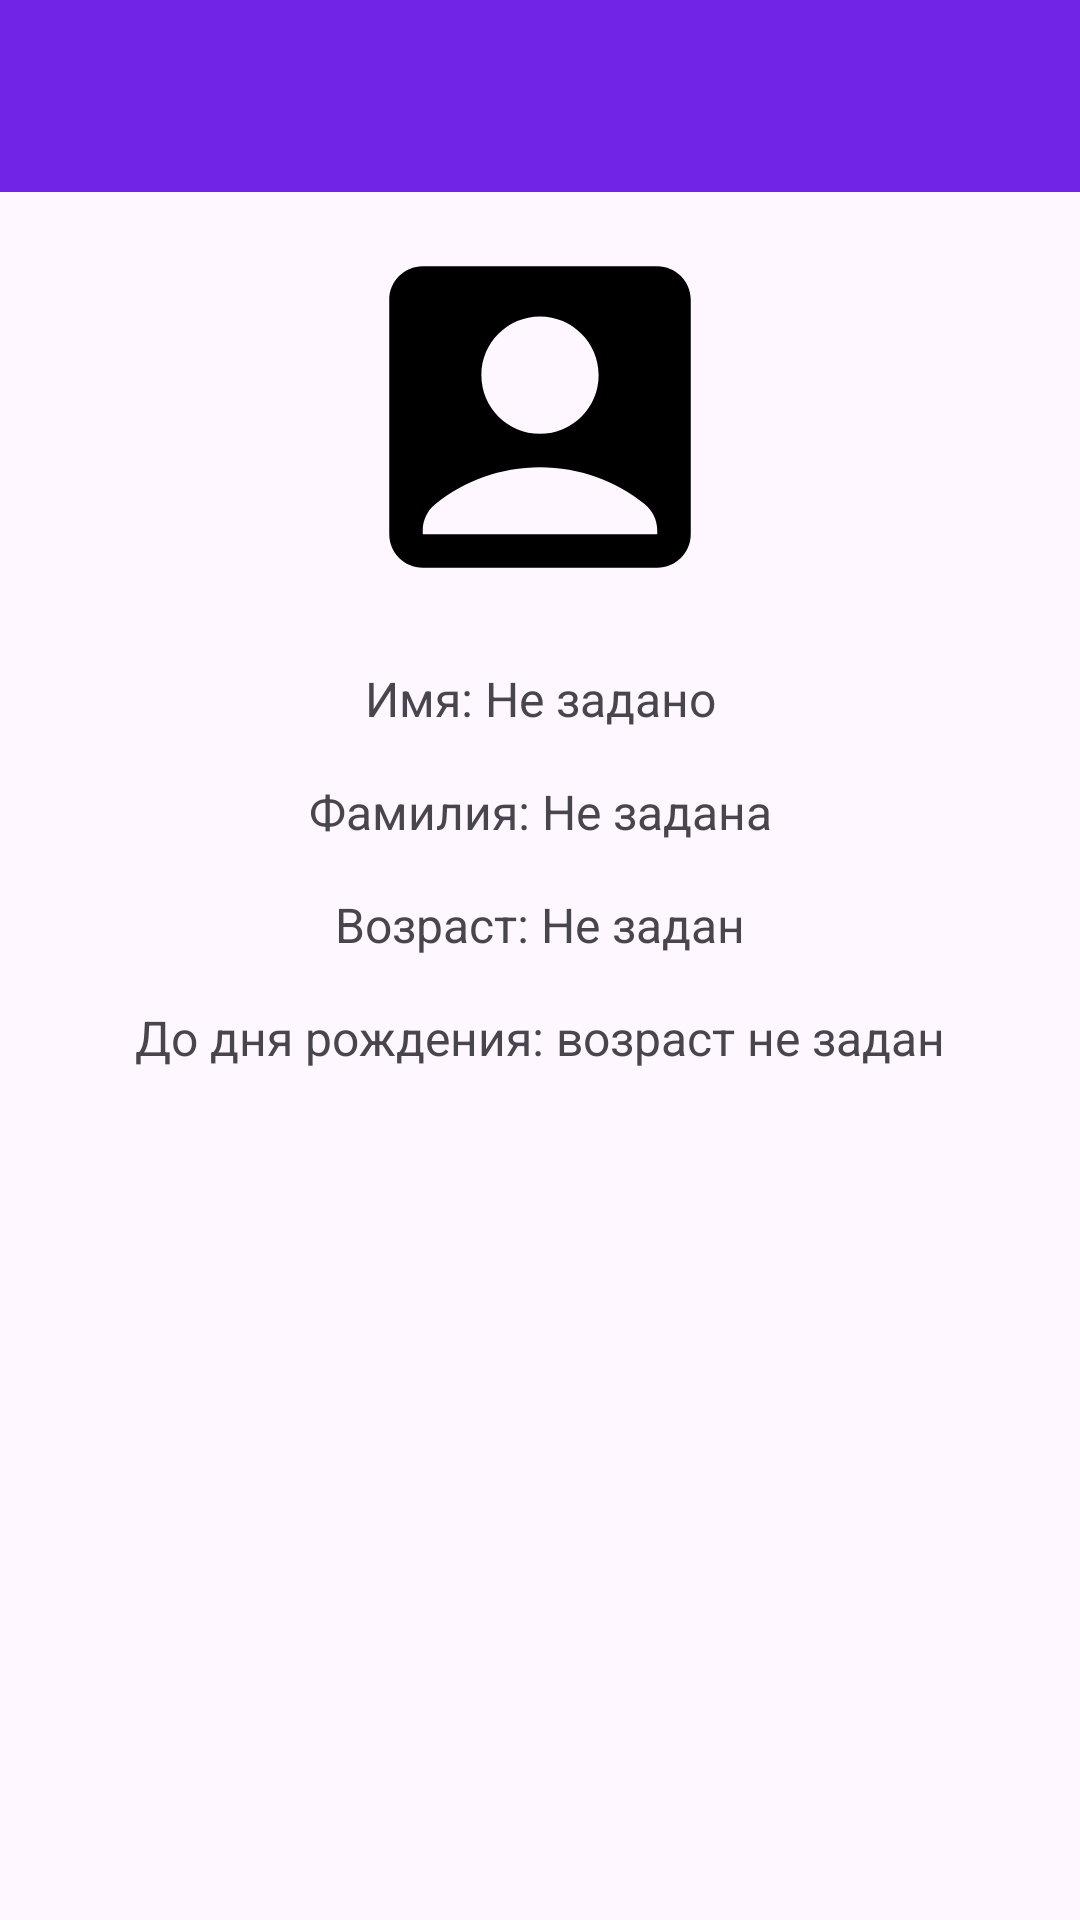

Write the Android layout XML for this screen, with the resource values it uses.
<!-- AndroidManifest.xml: application theme Theme.Urban_Module12_DateTime -->
<!-- res/layout/activity_result.xml -->
<?xml version="1.0" encoding="utf-8"?>
<androidx.constraintlayout.widget.ConstraintLayout xmlns:android="http://schemas.android.com/apk/res/android"
    xmlns:app="http://schemas.android.com/apk/res-auto"
    xmlns:tools="http://schemas.android.com/tools"
    android:id="@+id/main"
    android:layout_width="match_parent"
    android:layout_height="match_parent"
    tools:context=".ResultActivity">

    <androidx.appcompat.widget.Toolbar
        android:id="@+id/toolbar"
        android:layout_width="match_parent"
        android:layout_height="wrap_content"
        android:background="@color/toolbar"
        app:layout_constraintEnd_toEndOf="parent"
        app:layout_constraintStart_toStartOf="parent"
        app:layout_constraintTop_toTopOf="parent" />

    <ImageView
        android:id="@+id/resultPictureIV"
        android:layout_width="150dp"
        android:layout_height="150dp"
        android:padding="8dp"
        android:scaleType="centerInside"
        android:src="@drawable/ic_account_box"
        app:layout_constraintEnd_toEndOf="parent"
        app:layout_constraintStart_toStartOf="parent"
        app:layout_constraintTop_toBottomOf="@+id/toolbar" />

    <TextView
        android:id="@+id/nameTV"
        android:layout_width="wrap_content"
        android:layout_height="wrap_content"
        android:text="@string/name_is_empty"
        android:textSize="16sp"
        android:padding="8dp"
        app:layout_constraintEnd_toEndOf="parent"
        app:layout_constraintStart_toStartOf="parent"
        app:layout_constraintTop_toBottomOf="@+id/resultPictureIV" />

    <TextView
        android:id="@+id/surnameTV"
        android:layout_width="wrap_content"
        android:layout_height="wrap_content"
        android:text="@string/surname_is_empty"
        android:textSize="16sp"
        android:padding="8dp"
        app:layout_constraintEnd_toEndOf="parent"
        app:layout_constraintStart_toStartOf="parent"
        app:layout_constraintTop_toBottomOf="@+id/nameTV" />

    <TextView
        android:id="@+id/ageTV"
        android:layout_width="wrap_content"
        android:layout_height="wrap_content"
        android:text="@string/age_is_empty"
        android:textSize="16sp"
        android:padding="8dp"
        app:layout_constraintEnd_toEndOf="parent"
        app:layout_constraintStart_toStartOf="parent"
        app:layout_constraintTop_toBottomOf="@+id/surnameTV" />

    <TextView
        android:id="@+id/timeUntilBirthdayTV"
        android:layout_width="wrap_content"
        android:layout_height="wrap_content"
        android:text="@string/time_before_birthday_is_empty"
        android:textSize="16sp"
        android:padding="8dp"
        app:layout_constraintEnd_toEndOf="parent"
        app:layout_constraintStart_toStartOf="parent"
        app:layout_constraintTop_toBottomOf="@+id/ageTV" />
</androidx.constraintlayout.widget.ConstraintLayout>
<!-- resources referenced by this layout -->
<resources>
  <color name="toolbar">#7024E6</color>
  <!-- drawable ic_account_box (drawable) -->
  <vector xmlns:android="http://schemas.android.com/apk/res/android" android:height="150dp" android:tint="#000000" android:viewportHeight="24" android:viewportWidth="24" android:width="150dp">
        
      <path android:fillColor="@android:color/white" android:pathData="M19,3H5C3.9,3 3,3.9 3,5v14c0,1.1 0.9,2 2,2h14c1.1,0 2,-0.9 2,-2V5C21,3.9 20.1,3 19,3zM12,6c1.93,0 3.5,1.57 3.5,3.5c0,1.93 -1.57,3.5 -3.5,3.5s-3.5,-1.57 -3.5,-3.5C8.5,7.57 10.07,6 12,6zM19,19H5v-0.23c0,-0.62 0.28,-1.2 0.76,-1.58C7.47,15.82 9.64,15 12,15s4.53,0.82 6.24,2.19c0.48,0.38 0.76,0.97 0.76,1.58V19z"/>
      
  </vector>
  <string name="age_is_empty">Возраст: Не задан</string>
  <string name="name_is_empty">Имя: Не задано</string>
  <string name="surname_is_empty">Фамилия: Не задана</string>
  <string name="time_before_birthday_is_empty">До дня рождения: возраст не задан</string>
  <style name="Theme.Urban_Module12_DateTime" parent="Base.Theme.Urban_Module12_DateTime" />
  <style name="Base.Theme.Urban_Module12_DateTime" parent="Theme.Material3.DayNight.NoActionBar">
          
          
      </style>
</resources>
